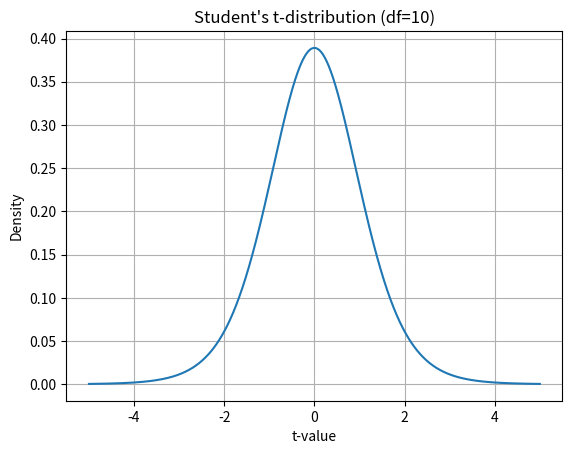

This figure's Python source:
# 2. Q2: Write a Python function to estimate the population mean using a sample mean and standard deviation.

import math

def estimate_population_mean(sample_mean, sample_std_dev, sample_size):
    standard_error = sample_std_dev / math.sqrt(sample_size)
    return sample_mean, standard_error

# Example usage:
sample_mean = 50
sample_std_dev = 10
sample_size = 30
mean_estimate, std_error = estimate_population_mean(sample_mean, sample_std_dev, sample_size)
print(f"Estimated Population Mean: {mean_estimate}")
print(f"Standard Error: {std_error}")


# Q5: Write a Python script to conduct a hypothesis test on the difference between two population means, given a sample from each population.

import scipy.stats as stats

def hypothesis_test(mean1, mean2, std1, std2, n1, n2, alpha=0.05):
    # Calculate the t-statistic
    pooled_std = math.sqrt((std1**2 / n1) + (std2**2 / n2))
    t_stat = (mean1 - mean2) / pooled_std
    
    # Degrees of freedom
    df = min(n1 - 1, n2 - 1)
    
    # Calculate the p-value
    p_value = stats.t.sf(abs(t_stat), df)  # one-tailed test
    
    if p_value < alpha:
        return "Reject the null hypothesis"
    else:
        return "Fail to reject the null hypothesis"

# Example usage
mean1, mean2 = 80, 75
std1, std2 = 10, 8
n1, n2 = 30, 40
print(hypothesis_test(mean1, mean2, std1, std2, n1, n2))

# Q9: Generate a Student's t-distribution plot using Python's matplotlib library, with the degrees of freedom parameter set to 10.

import matplotlib.pyplot as plt
import numpy as np
import scipy.stats as stats

# Generate data
x = np.linspace(-5, 5, 1000)
y = stats.t.pdf(x, df=10)

# Plot the t-distribution
plt.plot(x, y)
plt.title("Student's t-distribution (df=10)")
plt.xlabel("t-value")
plt.ylabel("Density")
plt.grid(True)
plt.show()


# Q10: Write a Python program to calculate the two-sample t-test for independent samples, given two random samples of equal size and a null hypothesis that the population means are equal.

from scipy import stats

def two_sample_t_test(sample1, sample2):
    t_stat, p_value = stats.ttest_ind(sample1, sample2)
    return t_stat, p_value

# Example samples
sample1 = [85, 78, 92, 88, 91]
sample2 = [80, 77, 89, 85, 90]

t_stat, p_value = two_sample_t_test(sample1, sample2)
print(f"t-statistic: {t_stat}, p-value: {p_value}")


# Q13: Estimate the population mean revenue with a 95% confidence interval.

import scipy.stats as stats
import math

def confidence_interval(mean, std_dev, sample_size, confidence_level=0.95):
    standard_error = std_dev / math.sqrt(sample_size)
    z_score = stats.norm.ppf(1 - (1 - confidence_level) / 2)
    margin_of_error = z_score * standard_error
    return mean - margin_of_error, mean + margin_of_error

# Example
mean_revenue = 500
std_dev_revenue = 50
sample_size_revenue = 50
lower, upper = confidence_interval(mean_revenue, std_dev_revenue, sample_size_revenue)
print(f"95% Confidence Interval: ({lower}, {upper})")


# Q14: Test the hypothesis with a significance level of 0.05.

import scipy.stats as stats

def test_hypothesis(sample_mean, sample_size, sample_std, hypothesized_mean, alpha):
    standard_error = sample_std / math.sqrt(sample_size)
    t_stat = (sample_mean - hypothesized_mean) / standard_error
    df = sample_size - 1
    p_value = stats.t.sf(abs(t_stat), df)
    
    if p_value < alpha:
        return "Reject the null hypothesis"
    else:
        return "Fail to reject the null hypothesis"

# Example
sample_mean = 8
sample_size = 100
sample_std = 3
hypothesized_mean = 10
alpha = 0.05
print(test_hypothesis(sample_mean, sample_size, sample_std, hypothesized_mean, alpha))
